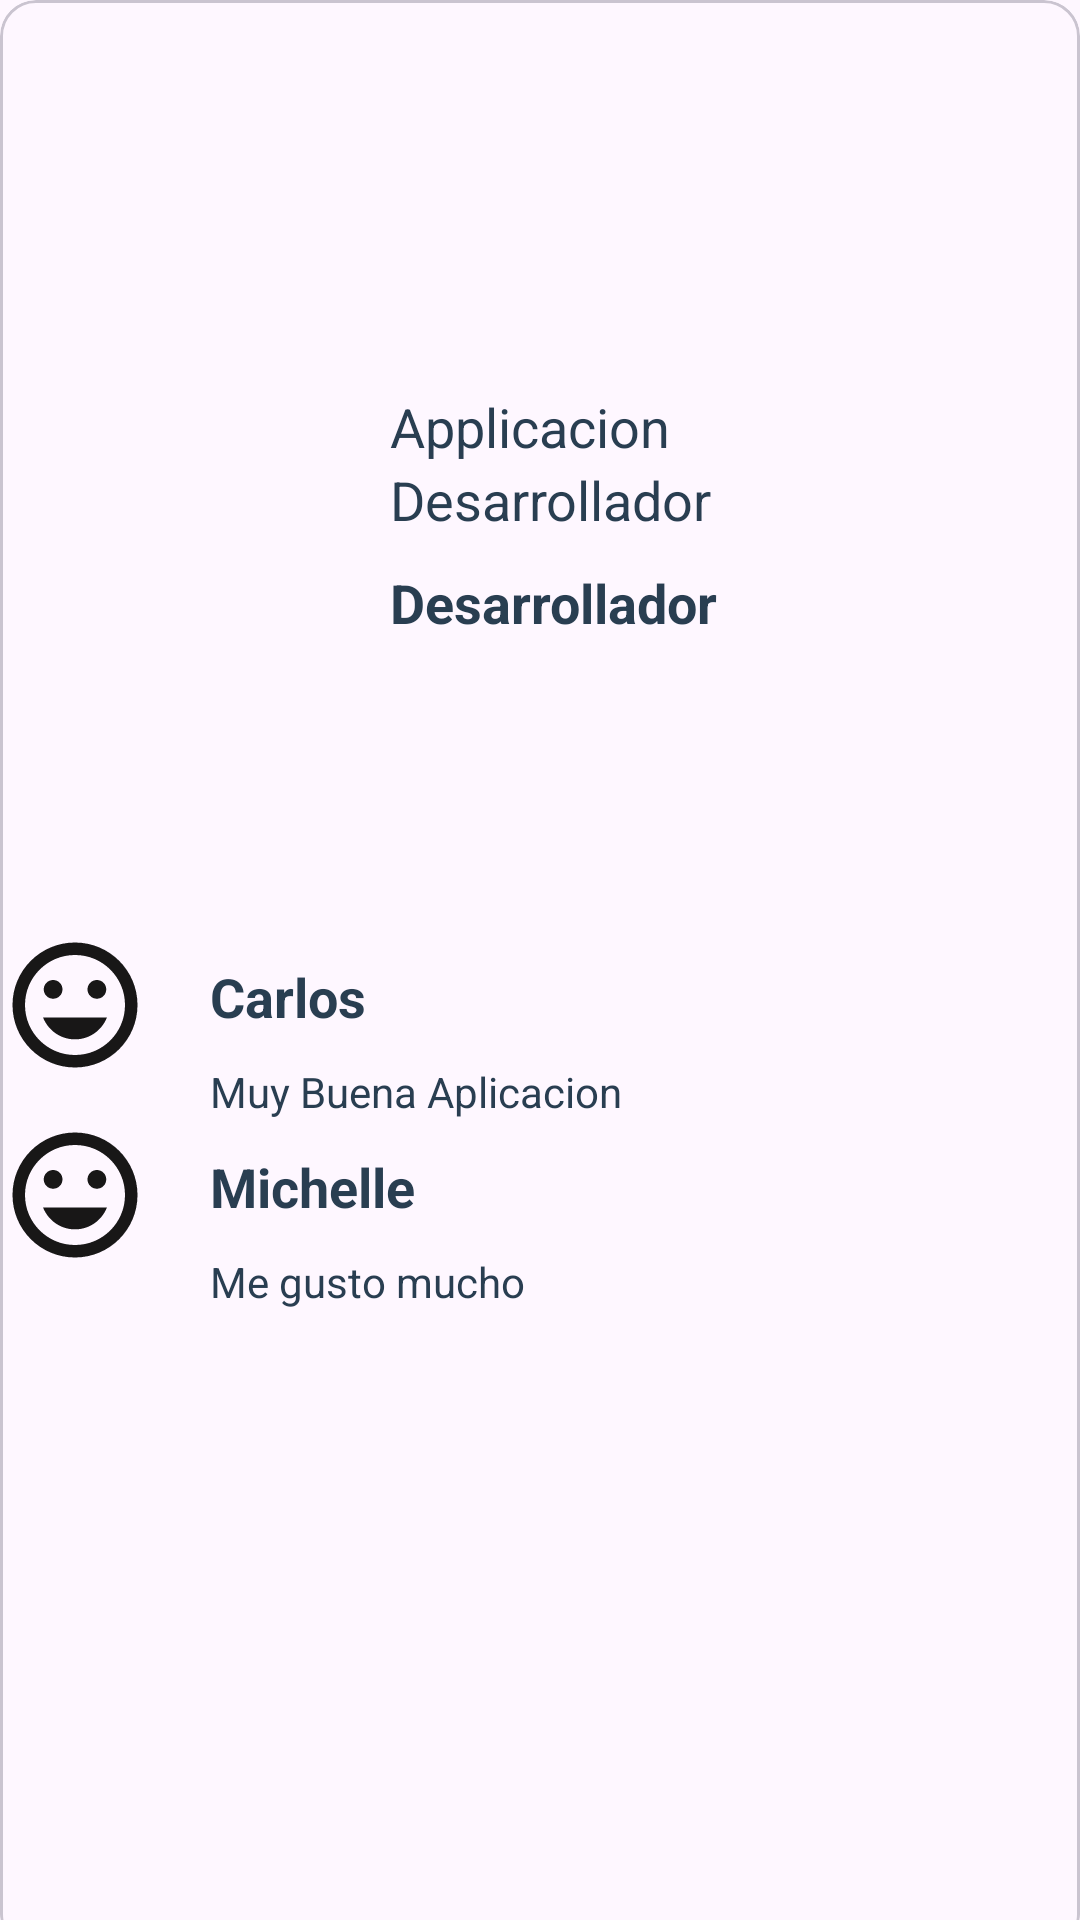

Here is an Android app screen rendered from its layout file. Give the layout XML and the strings, colors and styles it references.
<!-- AndroidManifest.xml: application theme Theme.Stefanini -->
<!-- res/layout/app_pop.xml -->
<?xml version="1.0" encoding="utf-8"?>
<androidx.constraintlayout.widget.ConstraintLayout xmlns:android="http://schemas.android.com/apk/res/android"
    xmlns:app="http://schemas.android.com/apk/res-auto"
    android:layout_width="wrap_content"
    android:layout_height="wrap_content">


    <com.google.android.material.card.MaterialCardView
        android:id="@+id/card"
        android:layout_width="360dp"
        android:layout_height="650dp">

        <LinearLayout
            android:layout_width="match_parent"
            android:layout_height="match_parent"
            android:orientation="vertical">


            <LinearLayout
                android:layout_width="match_parent"
                android:layout_height="wrap_content"
                android:orientation="vertical"
                android:gravity="center_horizontal">


                <ImageView
                    android:id="@+id/cardimgHeader"
                    android:layout_width="match_parent"
                    android:layout_height="100dp"
                    android:layout_marginRight="30dp"
                    android:src="@drawable/amazon"/>


                <LinearLayout
                    android:layout_width="match_parent"
                    android:layout_height="wrap_content"
                    android:layout_marginTop="20dp"
                    android:layout_marginLeft="10dp"
                    android:layout_marginRight="10dp"
                    android:orientation="horizontal">

                        <ImageView
                            android:id="@+id/cardimg"
                            android:layout_width="100dp"
                            android:layout_height="100dp"
                            android:src="@drawable/amazon"/>

                    <LinearLayout
                        android:layout_width="match_parent"
                        android:layout_height="wrap_content"
                        android:orientation="vertical"
                        android:gravity="center_horizontal">

                        <TextView
                            android:id="@+id/titleViewApp"
                            android:layout_width="match_parent"
                            android:layout_height="wrap_content"
                            android:text="Applicacion"
                            android:layout_marginLeft="20dp"
                            android:layout_marginTop="10dp"
                            android:layout_marginRight="20dp"
                            android:textSize="18sp"
                            android:textColor="@color/black"/>

                        <TextView
                            android:id="@+id/desarrolladorViewApp"
                            android:layout_width="match_parent"
                            android:layout_height="wrap_content"
                            android:text="Desarrollador"
                            android:layout_marginLeft="20dp"
                            android:layout_marginRight="20dp"
                            android:textSize="18sp"
                            android:textColor="@color/black"/>

                        <TextView
                            android:id="@+id/precioViewApp"
                            android:layout_width="match_parent"
                            android:layout_height="wrap_content"
                            android:text="Desarrollador"
                            android:layout_marginTop="10dp"
                            android:layout_marginLeft="20dp"
                            android:layout_marginRight="20dp"
                            android:textSize="18sp"
                            android:textStyle="bold"
                            android:textColor="@color/black"/>


                    </LinearLayout>

                </LinearLayout>
            </LinearLayout>

            <LinearLayout
                android:layout_width="match_parent"
                android:layout_height="wrap_content"
                android:orientation="vertical"
                android:layout_marginTop="20dp">


                <LinearLayout
                    android:layout_width="match_parent"
                    android:layout_height="wrap_content"
                    android:orientation="horizontal"
                    android:layout_marginEnd="30dp"
                    android:gravity="center_horizontal"
                    android:layout_marginTop="20dp">

                    <ImageView
                        android:id="@+id/s1"
                        android:visibility="invisible"
                        android:layout_width="30dp"
                        android:layout_height="50dp"
                        app:srcCompat="@drawable/baseline_star_24" />

                    <ImageView
                        android:id="@+id/s2"
                        android:visibility="invisible"
                        android:layout_width="30dp"
                        android:layout_height="50dp"
                        app:srcCompat="@drawable/baseline_star_24"
                        />

                    <ImageView
                        android:id="@+id/s3"
                        android:visibility="invisible"
                        android:layout_width="30dp"
                        android:layout_height="50dp"
                        app:srcCompat="@drawable/baseline_star_24"
                        />

                    <ImageView
                        android:id="@+id/s4"
                        android:visibility="invisible"
                        android:layout_width="30dp"
                        android:layout_height="50dp"
                        app:srcCompat="@drawable/baseline_star_24"
                        />

                    <ImageView
                        android:id="@+id/s5"
                        android:visibility="invisible"
                        android:layout_width="30dp"
                        android:layout_height="50dp"
                        app:srcCompat="@drawable/baseline_star_24"
                        />
                </LinearLayout>


        <LinearLayout
            android:layout_width="match_parent"
            android:layout_height="wrap_content"
            android:layout_marginTop="0dp"
            android:orientation="horizontal">

            <ImageView
                android:layout_width="50dp"
                android:layout_height="50dp"
                app:srcCompat="@drawable/baseline_mood_24" />

            <LinearLayout
                android:layout_width="match_parent"
                android:layout_height="wrap_content"
                android:orientation="vertical"
                android:gravity="center_horizontal">


                <TextView
                    android:layout_width="match_parent"
                    android:layout_height="wrap_content"
                    android:text="Carlos"
                    android:layout_marginTop="10dp"
                    android:layout_marginLeft="20dp"
                    android:layout_marginRight="20dp"
                    android:textSize="18sp"
                    android:textStyle="bold"
                    android:textColor="@color/black"/>
            <TextView
                    android:layout_width="match_parent"
                    android:layout_height="wrap_content"
                    android:text="Muy Buena Aplicacion"
                    android:layout_marginTop="10dp"
                    android:layout_marginLeft="20dp"
                    android:layout_marginRight="20dp"
                    android:textSize="14sp"
                    android:textColor="@color/black"/>
            </LinearLayout>
        </LinearLayout>

                <LinearLayout
                    android:layout_width="match_parent"
                    android:layout_height="wrap_content"
                    android:layout_marginTop="0dp"
                    android:orientation="horizontal">

                    <ImageView
                        android:layout_width="50dp"
                        android:layout_height="50dp"
                        app:srcCompat="@drawable/baseline_mood_24" />

                    <LinearLayout
                        android:layout_width="match_parent"
                        android:layout_height="wrap_content"
                        android:orientation="vertical"
                        android:gravity="center_horizontal">


                        <TextView
                            android:layout_width="match_parent"
                            android:layout_height="wrap_content"
                            android:text="Michelle"
                            android:layout_marginTop="10dp"
                            android:layout_marginLeft="20dp"
                            android:layout_marginRight="20dp"
                            android:textSize="18sp"
                            android:textStyle="bold"
                            android:textColor="@color/black"/>
                        <TextView
                            android:layout_width="match_parent"
                            android:layout_height="wrap_content"
                            android:text="Me gusto mucho"
                            android:layout_marginTop="10dp"
                            android:layout_marginLeft="20dp"
                            android:layout_marginRight="20dp"
                            android:textSize="14sp"
                            android:textColor="@color/black"/>
                    </LinearLayout>
                </LinearLayout>



            </LinearLayout>


        </LinearLayout>
    </com.google.android.material.card.MaterialCardView>


</androidx.constraintlayout.widget.ConstraintLayout>
<!-- resources referenced by this layout -->
<resources>
  <color name="black">#293e51</color>
  <!-- drawable baseline_mood_24 (drawable) -->
  <vector android:height="24dp" android:tint="#181717"
      android:viewportHeight="24" android:viewportWidth="24"
      android:width="24dp" xmlns:android="http://schemas.android.com/apk/res/android">
      <path android:fillColor="@android:color/white" android:pathData="M11.99,2C6.47,2 2,6.48 2,12s4.47,10 9.99,10C17.52,22 22,17.52 22,12S17.52,2 11.99,2zM12,20c-4.42,0 -8,-3.58 -8,-8s3.58,-8 8,-8 8,3.58 8,8 -3.58,8 -8,8zM15.5,11c0.83,0 1.5,-0.67 1.5,-1.5S16.33,8 15.5,8 14,8.67 14,9.5s0.67,1.5 1.5,1.5zM8.5,11c0.83,0 1.5,-0.67 1.5,-1.5S9.33,8 8.5,8 7,8.67 7,9.5 7.67,11 8.5,11zM12,17.5c2.33,0 4.31,-1.46 5.11,-3.5L6.89,14c0.8,2.04 2.78,3.5 5.11,3.5z"/>
  </vector>
  <!-- drawable baseline_star_24 (drawable) -->
  <vector android:height="24dp" android:tint="#318D05"
      android:viewportHeight="24" android:viewportWidth="24"
      android:width="24dp" xmlns:android="http://schemas.android.com/apk/res/android">
      <path android:fillColor="@android:color/white" android:pathData="M12,17.27L18.18,21l-1.64,-7.03L22,9.24l-7.19,-0.61L12,2 9.19,8.63 2,9.24l5.46,4.73L5.82,21z"/>
  </vector>
  <style name="Theme.Stefanini" parent="Base.Theme.Stefanini" />
  <style name="Base.Theme.Stefanini" parent="Theme.Material3.DayNight.NoActionBar">
          
          
      </style>
</resources>
